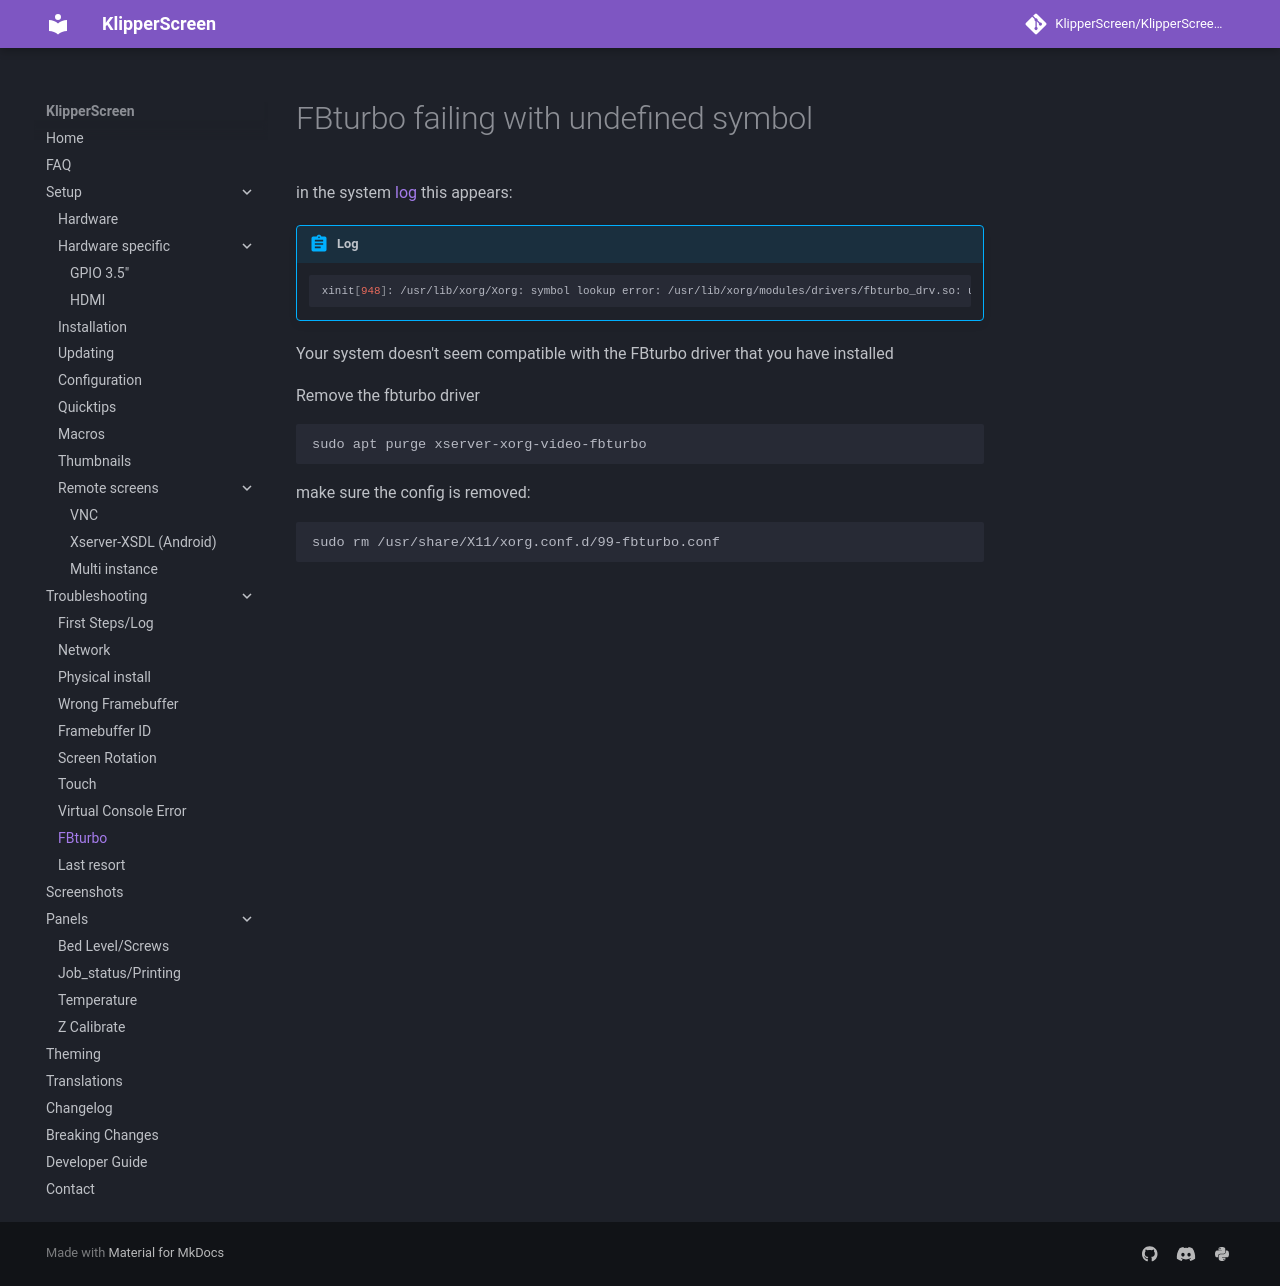

repository: Taiwan22/KlipperScreen_BTT · page: Troubleshooting/FBturbo/index.html · generator: mkdocs

# FBturbo failing with undefined symbol

in the system [log](../Troubleshooting.md) this appears:

!!! abstract "Log"
    ```sh
    xinit[948]: /usr/lib/xorg/Xorg: symbol lookup error: /usr/lib/xorg/modules/drivers/fbturbo_drv.so: undefined symbol: shadowUpdatePackedWeak
    ```

Your system doesn't seem compatible with the FBturbo driver that you have installed

Remove the fbturbo driver

```sh
sudo apt purge xserver-xorg-video-fbturbo
```

make sure the config is removed:

```sh
sudo rm /usr/share/X11/xorg.conf.d/99-fbturbo.conf
```
